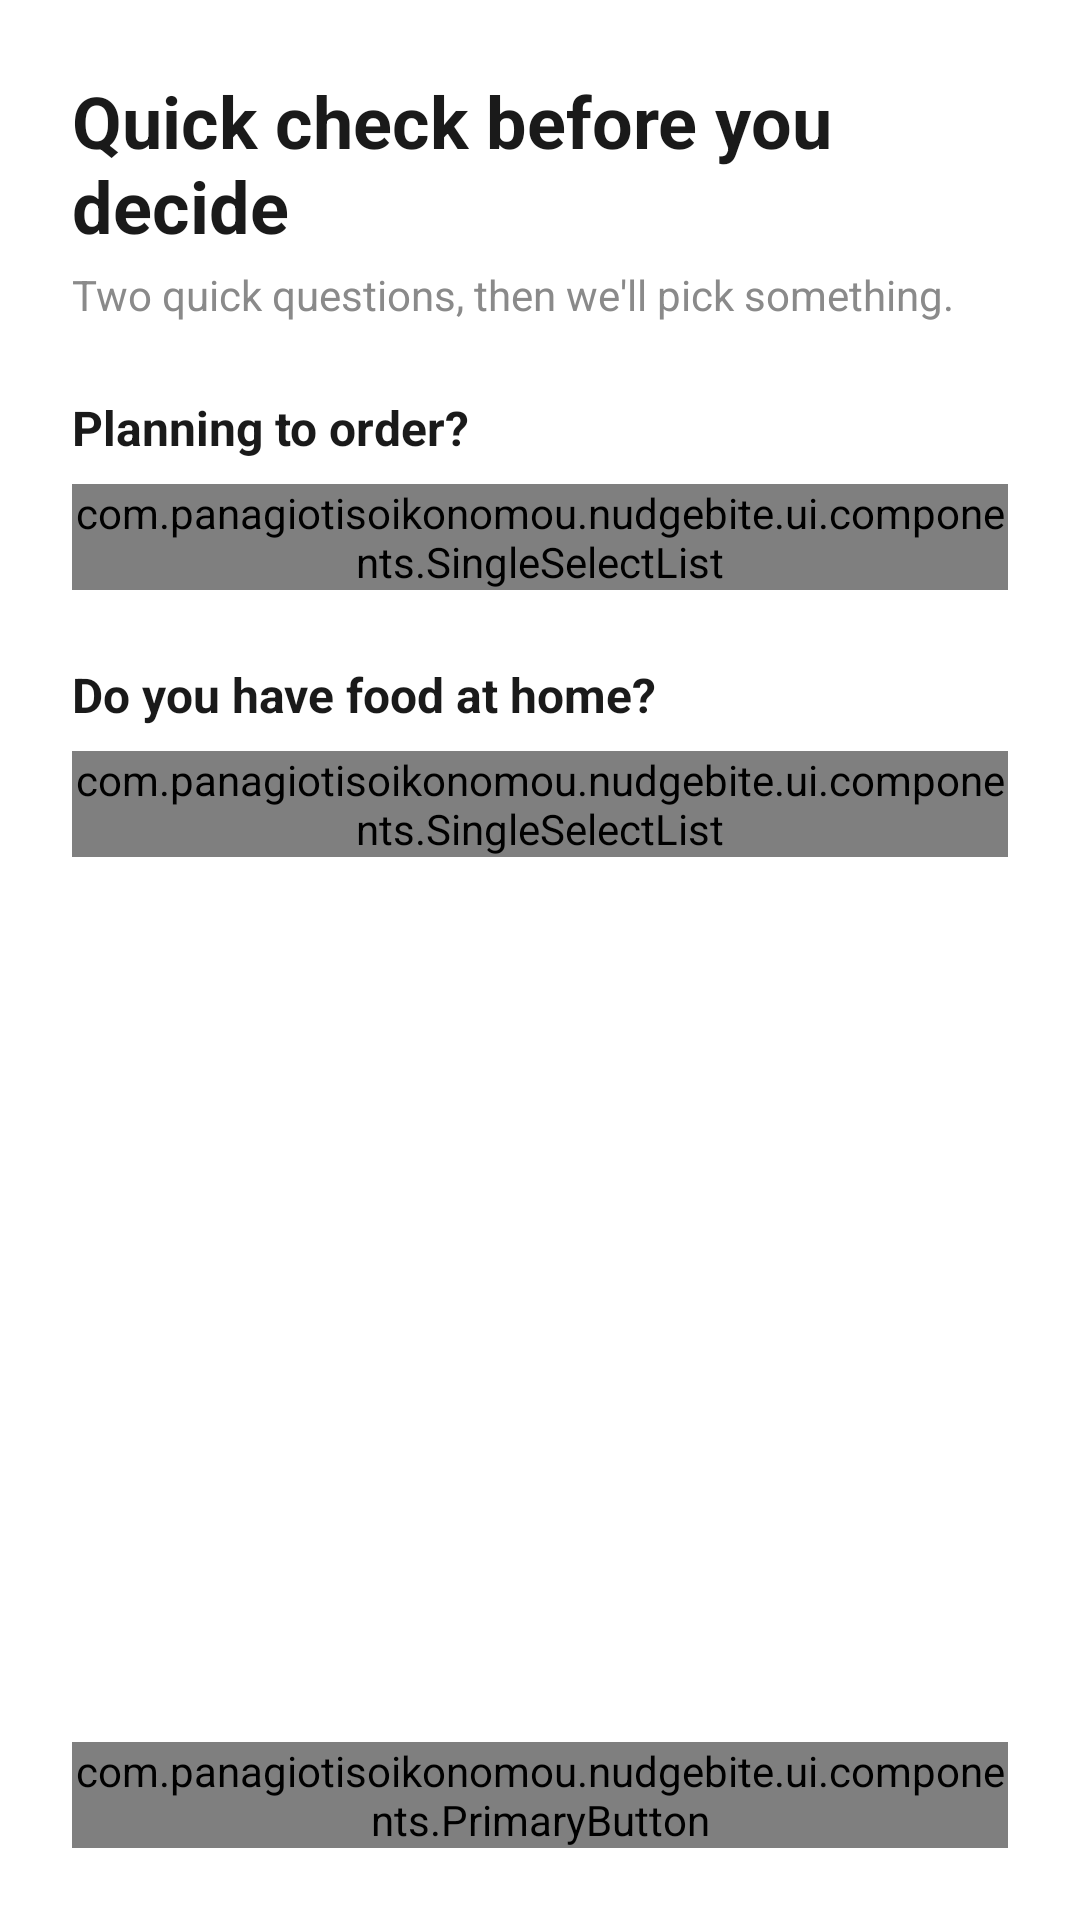

This screen was rendered from an Android layout file. Write that file and the resources it references.
<!-- AndroidManifest.xml: application theme Theme.NudgeBite -->
<!-- res/layout/activity_micro_ema.xml -->
<?xml version="1.0" encoding="utf-8"?>
<LinearLayout xmlns:android="http://schemas.android.com/apk/res/android"
    android:id="@+id/micro_ema_root"
    android:layout_width="match_parent"
    android:layout_height="match_parent"
    android:background="@color/white"
    android:orientation="vertical">

    <ScrollView
        android:layout_width="match_parent"
        android:layout_height="0dp"
        android:layout_weight="1">

        <LinearLayout
            android:layout_width="match_parent"
            android:layout_height="wrap_content"
            android:orientation="vertical"
            android:padding="24dp">

            <TextView
                android:id="@+id/micro_ema_title"
                android:layout_width="match_parent"
                android:layout_height="wrap_content"
                android:text="Quick check before you decide"
                android:textColor="@color/nb_text_primary"
                android:textSize="24sp"
                android:textStyle="bold" />

            <TextView
                android:layout_width="match_parent"
                android:layout_height="wrap_content"
                android:layout_marginTop="4dp"
                android:layout_marginBottom="24dp"
                android:id="@+id/micro_ema_subtitle"
                android:text="Two quick questions, then we'll pick something."
                android:textColor="@color/nb_text_secondary"
                android:textSize="14sp" />

            <TextView
                android:id="@+id/delivery_intent_label"
                android:layout_width="match_parent"
                android:layout_height="wrap_content"
                android:layout_marginBottom="8dp"
                android:text="Planning to order?"
                android:textColor="@color/nb_text_primary"
                android:textSize="16sp"
                android:textStyle="bold" />

            <com.panagiotisoikonomou.nudgebite.ui.components.SingleSelectList
                android:id="@+id/delivery_intent_select"
                android:layout_width="match_parent"
                android:layout_height="wrap_content"
                android:layout_marginBottom="24dp" />

            <TextView
                android:id="@+id/food_available_label"
                android:layout_width="match_parent"
                android:layout_height="wrap_content"
                android:layout_marginBottom="8dp"
                android:text="Do you have food at home?"
                android:textColor="@color/nb_text_primary"
                android:textSize="16sp"
                android:textStyle="bold" />

            <com.panagiotisoikonomou.nudgebite.ui.components.SingleSelectList
                android:id="@+id/food_available_select"
                android:layout_width="match_parent"
                android:layout_height="wrap_content" />

        </LinearLayout>

    </ScrollView>

    <com.panagiotisoikonomou.nudgebite.ui.components.PrimaryButton
        android:id="@+id/micro_ema_continue_button"
        android:layout_width="match_parent"
        android:layout_height="wrap_content"
        android:layout_margin="24dp"
        android:enabled="false"
        android:text="Continue" />

</LinearLayout>
<!-- resources referenced by this layout -->
<resources>
  <color name="nb_text_primary">#1A1A1A</color>
  <color name="nb_text_secondary">#8A8A8A</color>
  <color name="white">#FFFFFFFF</color>
  <style name="Theme.NudgeBite" parent="Base.Theme.NudgeBite" />
  <style name="Base.Theme.NudgeBite" parent="Theme.Material3.DayNight.NoActionBar">
      </style>
</resources>
